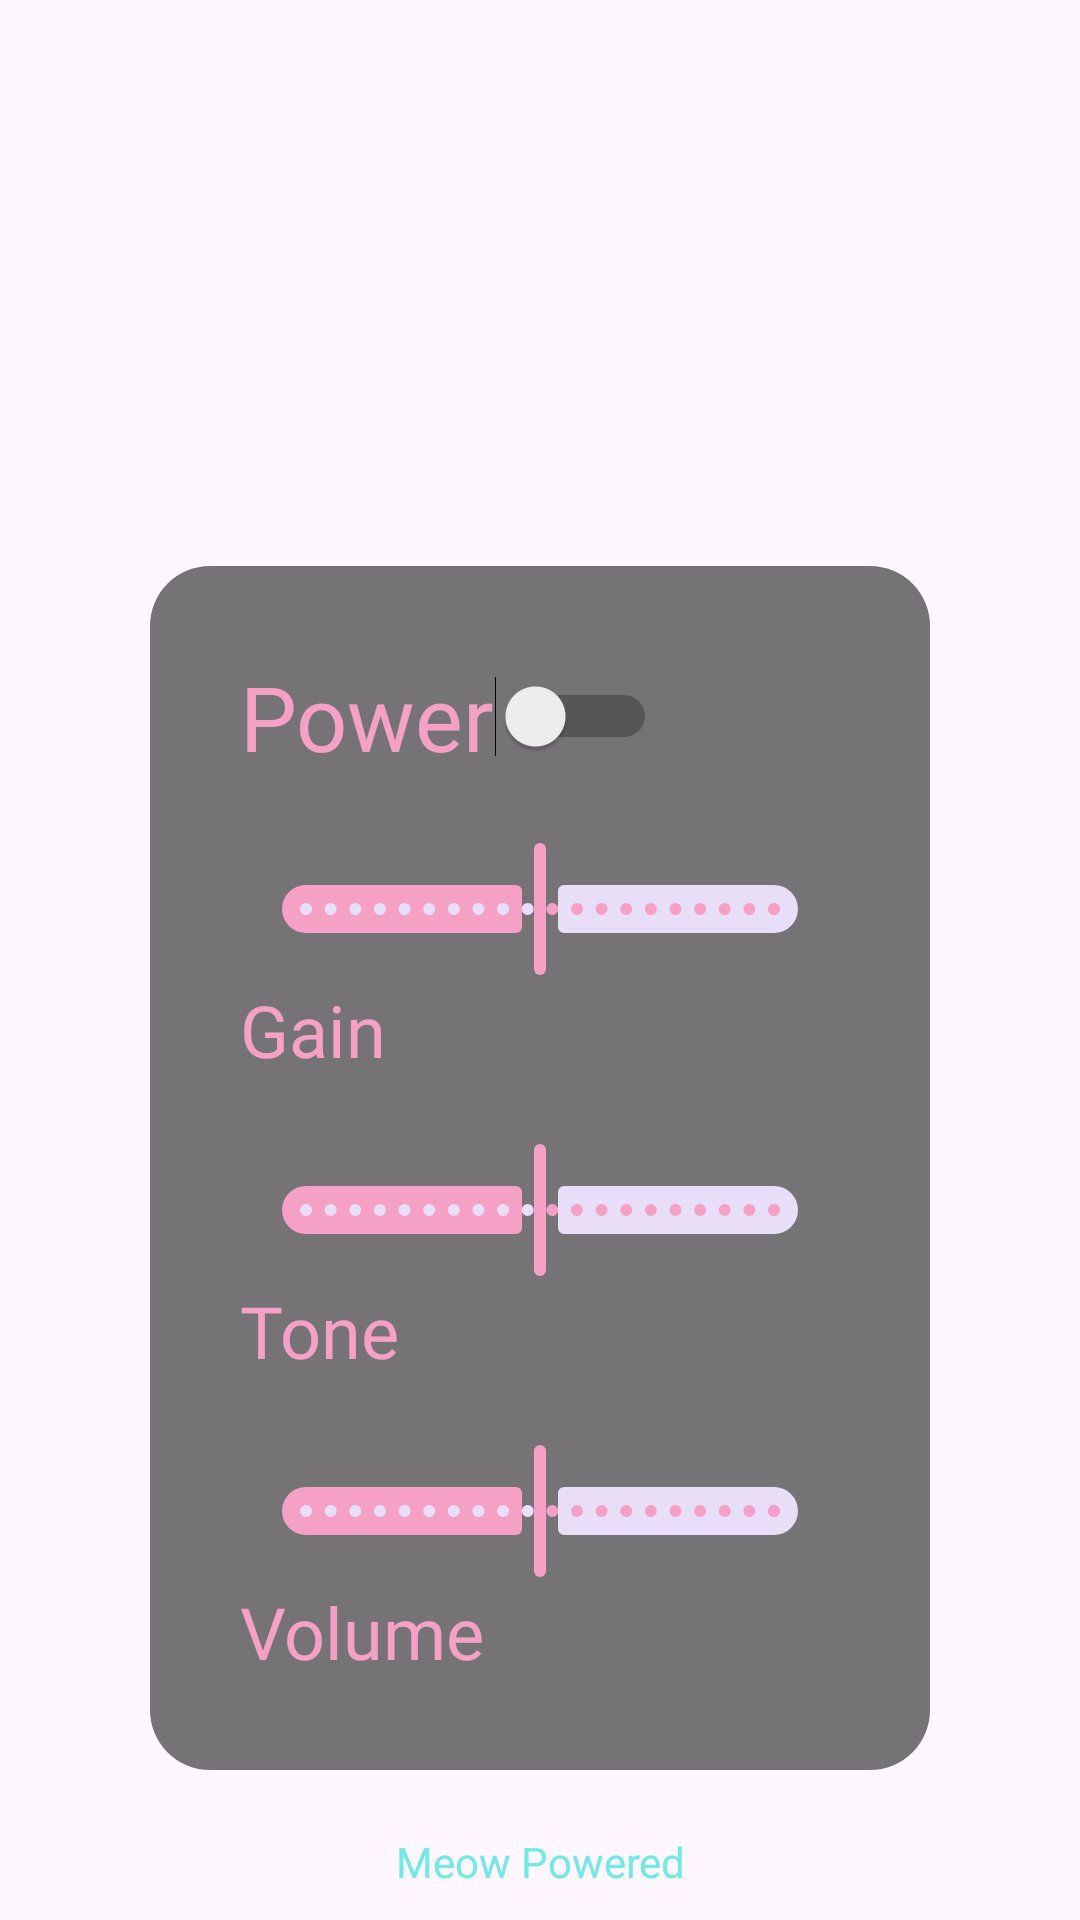

The Android layout XML behind this screen, and the referenced resources:
<!-- AndroidManifest.xml: application theme Theme.OpiqoKitty -->
<!-- res/layout/activity_main.xml -->
<?xml version="1.0" encoding="utf-8"?>
<androidx.constraintlayout.widget.ConstraintLayout xmlns:android="http://schemas.android.com/apk/res/android"
    xmlns:app="http://schemas.android.com/apk/res-auto"
    xmlns:tools="http://schemas.android.com/tools"
    android:id="@+id/main"
    android:layout_width="match_parent"
    android:layout_height="match_parent"
    tools:context=".MainActivity">

    <ImageView
        android:layout_width="wrap_content"
        android:layout_height="wrap_content"
        android:scaleType="centerCrop"
        android:src="@drawable/kitty"/>

    <LinearLayout
        android:layout_width="match_parent"
        android:layout_height="wrap_content"
        android:layout_marginTop="100dp"
        android:layout_margin="50dp"
        android:padding="30dp"
        android:background="@drawable/rounded"
        app:layout_constraintBottom_toBottomOf="parent"
        app:layout_constraintLeft_toLeftOf="parent"
        android:orientation="vertical">

        <Switch
            android:id="@+id/switch1"
            android:layout_width="wrap_content"
            android:layout_height="wrap_content"
            android:textColor="#F5A1C5"
            android:fontFamily="@font/bubblegum_sans"
            android:text="Power"
            android:textSize="30sp" />

        <com.google.android.material.slider.Slider
            android:layout_width="wrap_content"
            android:layout_height="match_parent"
            android:id="@+id/slider1"
            android:layout_marginTop="20dp"
            android:valueFrom="0"
            android:valueTo="100"
            android:stepSize="1"
            android:value="50"/>

        <TextView
            android:layout_width="wrap_content"
            android:layout_height="wrap_content"
            android:textColor="#F5A1C5"
            android:textSize="24sp"
                android:fontFamily="@font/bubblegum_sans"
            android:text="Gain"/>
        <com.google.android.material.slider.Slider
            android:layout_width="wrap_content"
            android:layout_height="match_parent"
            android:id="@+id/slider2"
            android:layout_marginTop="20dp"
            android:valueFrom="0"
            android:valueTo="100"
            android:stepSize="1"
            android:value="50"/>
        <TextView
            android:layout_width="wrap_content"
            android:layout_height="wrap_content"
            android:textColor="#F5A1C5"
            android:textSize="24sp"
            android:fontFamily="@font/bubblegum_sans"
            android:text="Tone"/>

        <com.google.android.material.slider.Slider
            android:layout_width="wrap_content"
            android:layout_height="match_parent"
            android:id="@+id/slider3"
            android:layout_marginTop="20dp"
            android:valueFrom="0"
            android:valueTo="100"
            android:stepSize="1"
            android:value="50"/>

        <TextView
            android:layout_width="wrap_content"
            android:layout_height="wrap_content"
            android:textColor="#F5A1C5"
            android:textSize="24sp"
            android:fontFamily="@font/bubblegum_sans"
            android:text="Volume"/>


    </LinearLayout>
    <TextView
        android:id="@+id/meow"
        android:layout_width="match_parent"
        android:gravity="center"
        android:textColor="#72E8E7"
        android:layout_marginBottom="10dp"
        android:text="Meow Powered"
        android:textAlignment="center"
        android:fontFamily="@font/bubblegum_sans"
        app:layout_constraintBottom_toBottomOf="parent"
        android:layout_height="wrap_content"/>
</androidx.constraintlayout.widget.ConstraintLayout>
<!-- resources referenced by this layout -->
<resources>
  <!-- drawable rounded (drawable) -->
  <shape xmlns:android="http://schemas.android.com/apk/res/android">
      <solid android:color="#88000000" />
      <corners android:radius="20dp" />
  </shape>
  <style name="Theme.OpiqoKitty" parent="Base.Theme.OpiqoKitty" />
  <style name="Base.Theme.OpiqoKitty" parent="Theme.Material3.DayNight.NoActionBar">
          
           <item name="colorPrimary">#F5A1C5</item>
              <item name="colorPrimaryVariant">#FF52F2</item>
              <item name="colorOnPrimary">#FFFFFF</item>
              <item name="colorSecondary">#FF52F2</item>
              <item name="colorSecondaryVariant">#FF52F2</item>
              <item name="colorOnSecondary">#FFFFFF</item>
      </style>
</resources>
